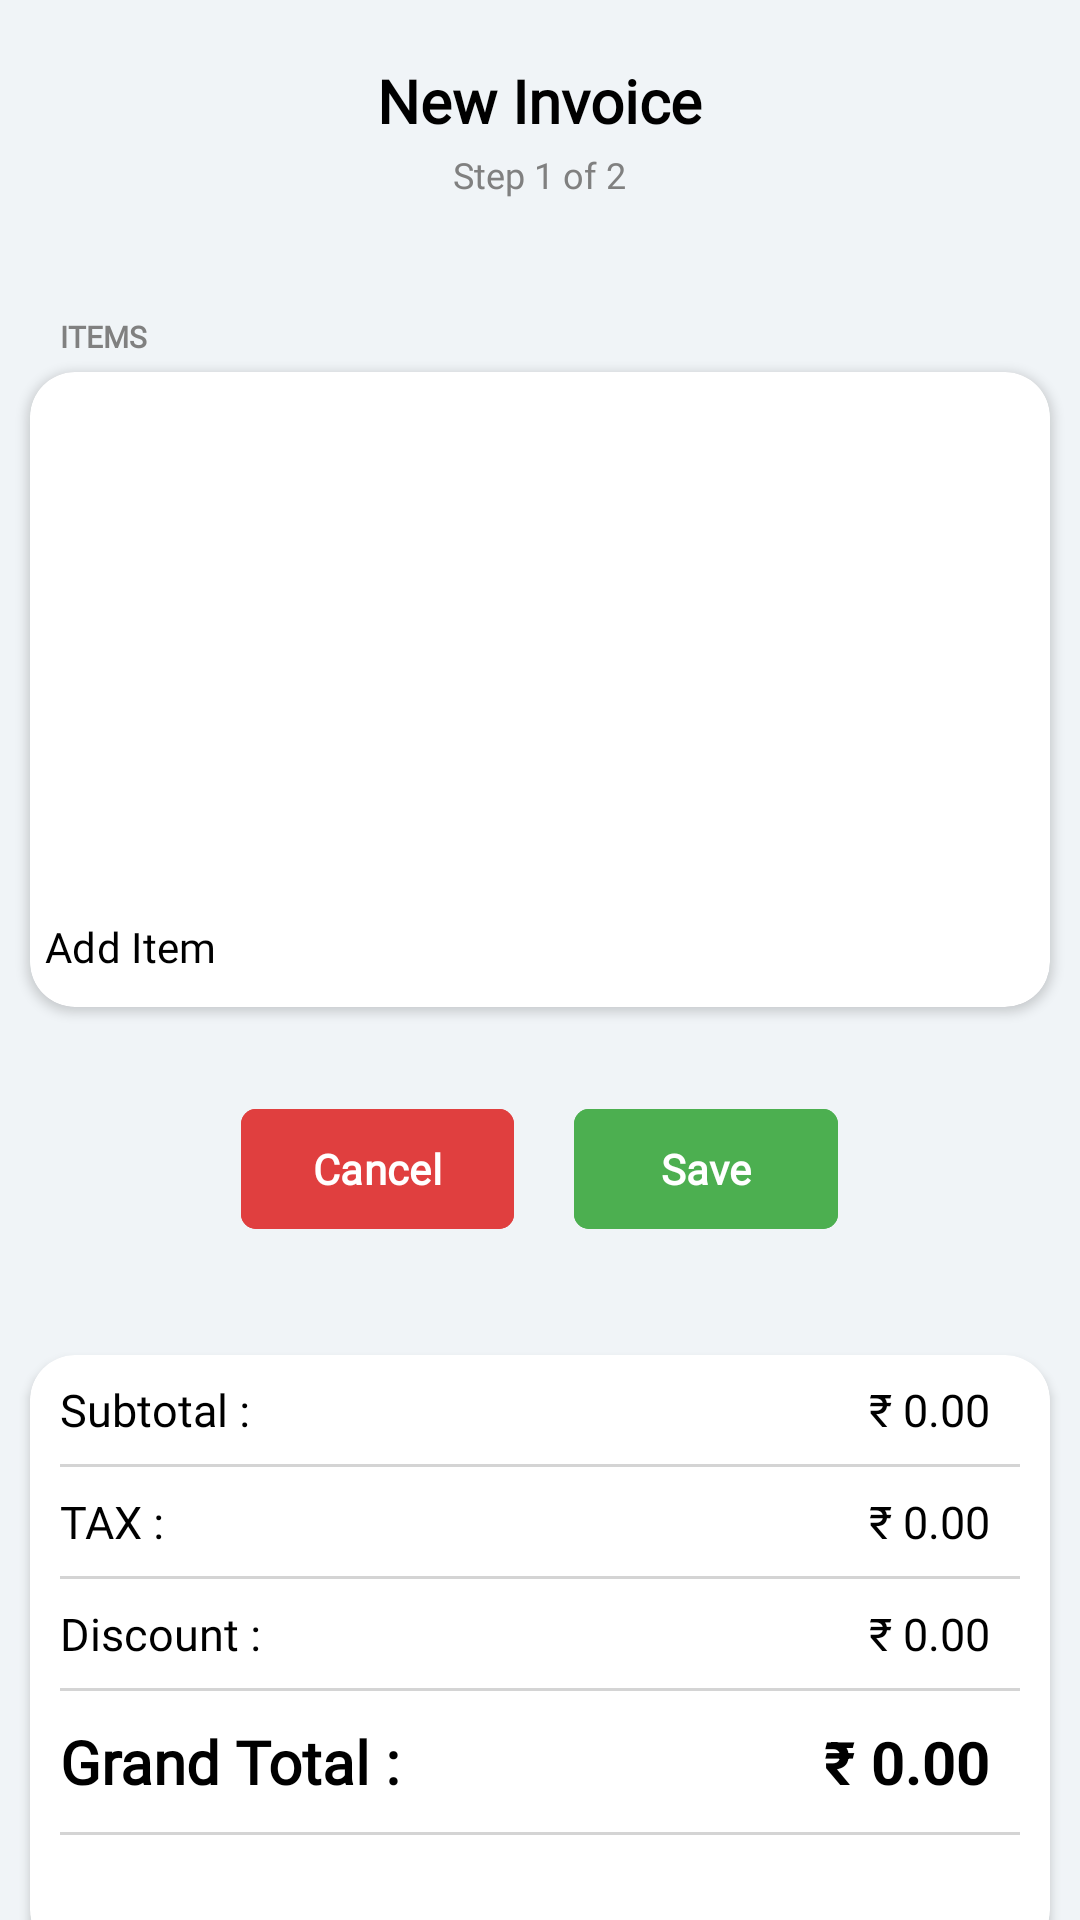

Write the Android layout XML for this screen, with the resource values it uses.
<!-- AndroidManifest.xml: application theme Theme.EasyBill -->
<!-- res/layout/activity_invoice_gen_page.xml -->
<?xml version="1.0" encoding="utf-8"?>
<RelativeLayout xmlns:android="http://schemas.android.com/apk/res/android"
    xmlns:app="http://schemas.android.com/apk/res-auto"
    xmlns:tools="http://schemas.android.com/tools"
    android:id="@+id/main"
    android:layout_width="match_parent"
    android:layout_height="match_parent"
    tools:context=".invoice_gen_page"
    android:background="@color/Background">
    <TextView
        android:layout_width="wrap_content"
        android:layout_height="wrap_content"
        android:id="@+id/lblNewInvoice"
        android:textStyle="bold"
        android:fontFamily="@font/helveticaneueblack"
        android:textSize="20dp"
        android:text="New Invoice"
        android:layout_centerHorizontal="true"
        android:layout_alignParentTop="true"
        android:layout_marginTop="20dp"
        android:textColor="@color/black"
        />

    <TextView
        android:id="@+id/lblStep2"
        android:layout_width="wrap_content"
        android:layout_height="wrap_content"
        android:fontFamily="@font/helveticaneueroman"
        android:layout_below="@id/lblNewInvoice"
        android:layout_centerHorizontal="true"
        android:layout_marginTop="3dp"

        android:text="Step 1 of 2"
        android:textColor="#808080"
        android:textSize="12dp" />


    <TextView
        android:layout_width="wrap_content"
        android:layout_height="wrap_content"
        android:layout_below="@+id/lblStep2"
        android:layout_marginStart="20dp"
        android:id="@+id/lblItems"
        android:layout_marginTop="39dp"
        android:layout_marginBottom="5dp"
        android:fontFamily="@font/helveticaneueroman"
        android:text="ITEMS"
        android:textColor="#808080"
        android:textSize="10dp"
        android:textStyle="bold" />


    <androidx.cardview.widget.CardView
        android:id="@+id/cardOfListView"
        android:layout_width="wrap_content"
        android:layout_height="wrap_content"
        android:layout_marginStart="10dp"
        android:layout_below="@id/lblItems"
        android:layout_marginEnd="10dp"
        android:layout_above="@id/layoutBtn"
        android:layout_marginBottom="30dp"
        app:cardBackgroundColor="@color/white"
        app:cardCornerRadius="15dp"
       >
        <RelativeLayout
            android:layout_width="wrap_content"
            android:layout_height="wrap_content">
        <ListView
            android:id="@+id/lvAddedItems"
            android:layout_width="match_parent"
            android:layout_height="match_parent"
            android:layout_above="@id/btnAddItems"
            android:layout_marginTop="3dp"
            android:layout_centerHorizontal="true"
            />
        <com.google.android.material.button.MaterialButton
            android:id="@+id/btnAddItems"
            android:backgroundTint="@color/white"
            android:text="Add Item"
            android:layout_width="match_parent"
            android:fontFamily="@font/helveticaneueroman"
            android:textAlignment="textStart"
            android:textColor="@color/black"
            android:layout_alignParentBottom="true"
            android:drawableLeft="@drawable/icnaddtoinvoice"
            android:layout_height="40dp"
            android:paddingLeft="5dp"
           />
        </RelativeLayout>
    </androidx.cardview.widget.CardView>

    <LinearLayout
        android:layout_width="wrap_content"
        android:layout_height="wrap_content"
        android:layout_above="@id/viewTotal"
        android:id="@+id/layoutBtn"
        android:layout_centerInParent="true"
        android:layout_marginBottom="38dp">



    <com.google.android.material.button.MaterialButton
        android:layout_width="wrap_content"
        android:layout_height="wrap_content"
        android:layout_above="@id/viewTotal"
        android:id="@+id/btnCancel"
        android:layout_alignParentStart="true"
        android:layout_alignParentEnd="true"
        android:fontFamily="@font/helveticaneueroman"
        android:backgroundTint="#E03F3F"
        android:text="Cancel"
        android:textColor="@color/white"
        android:textStyle="bold"
        app:cornerRadius="5dp" />

        <com.google.android.material.button.MaterialButton
            android:layout_width="wrap_content"
            android:layout_height="wrap_content"
            android:layout_above="@id/viewTotal"
            android:layout_alignParentStart="true"
            android:layout_alignParentEnd="true"
            android:fontFamily="@font/helveticaneueroman"
            android:id="@+id/btnSave"
            android:layout_marginLeft="20dp"
            android:backgroundTint="#4CAF50"
            android:text="Save"
            android:textColor="@color/white"
            android:textStyle="bold"
            app:cornerRadius="5dp" />

    </LinearLayout>

    <androidx.cardview.widget.CardView
        android:id="@+id/viewTotal"
        android:layout_width="match_parent"
        android:layout_height="200dp"
        android:layout_marginBottom="-12dp"
        android:layout_alignParentBottom="true"
        android:backgroundTint="@color/white"
        app:cardCornerRadius="15dp"
        android:layout_marginStart="10dp"
        android:layout_marginEnd="10dp"
        >

        <RelativeLayout
            android:layout_width="wrap_content"
            android:layout_height="wrap_content">

            <TextView
                android:id="@+id/lblGrandTotal"
                android:layout_width="wrap_content"
                android:layout_height="wrap_content"
                android:layout_below="@id/lineDiscount"
                android:layout_marginTop="10dp"
                android:fontFamily="@font/helveticaneueroman"
                android:layout_marginStart="10dp"
                android:text="Grand Total :"
                android:textColor="@color/black"
                android:textSize="20dp"
                android:textStyle="bold" />

            <TextView
                android:id="@+id/lblTax"
                android:layout_width="wrap_content"
                android:layout_height="wrap_content"
                android:layout_below="@id/lineSubtotal"
                android:layout_marginStart="10dp"
                android:layout_marginTop="8dp"
                android:fontFamily="@font/helveticaneueroman"
                android:textSize="15dp"
                android:text="TAX :"
                android:textColor="@color/black" />

            <TextView
                android:id="@+id/lblSubTotalAmount"
                android:layout_width="wrap_content"
                android:layout_height="wrap_content"
                android:layout_marginStart="10dp"
                android:layout_marginTop="8dp"
                android:textSize="15dp"
                android:text="Subtotal :"
                android:fontFamily="@font/helveticaneueroman"
                android:textColor="@color/black" />

            <TextView
                android:id="@+id/lblDiscount"
                android:layout_width="wrap_content"
                android:layout_height="wrap_content"
                android:layout_below="@id/lineTax"
                android:layout_marginTop="8dp"
                android:layout_marginStart="10dp"
                android:fontFamily="@font/helveticaneueroman"
                android:textSize="15dp"
                android:text="Discount :"
                android:textColor="@color/black" />

            <TextView
                android:id="@+id/tvTotalAmount"
                android:layout_width="wrap_content"
                android:layout_height="wrap_content"
                android:layout_marginTop="8dp"
                android:layout_alignParentEnd="true"
                android:layout_marginEnd="20dp"
                android:fontFamily="@font/helveticaneueroman"
                android:textSize="15dp"
                android:text="₹ 0.00"
                android:textColor="@color/black" />

            <TextView
                android:id="@+id/tvTax"
                android:layout_width="wrap_content"
                android:layout_height="wrap_content"
                android:layout_below="@id/lineSubtotal"
                android:layout_alignParentEnd="true"
                android:layout_marginEnd="20dp"
                android:fontFamily="@font/helveticaneueroman"
                android:textSize="15dp"
                android:layout_marginTop="8dp"
                android:textColor="@color/black"
                android:text="₹ 0.00" />

            <TextView
                android:layout_width="wrap_content"
                android:layout_height="wrap_content"
                android:layout_below="@id/lineTax"
                android:layout_alignParentEnd="true"
                android:layout_marginTop="8dp"
                android:textSize="15dp"
                android:textColor="@color/black"
                android:fontFamily="@font/helveticaneueroman"
                android:layout_marginEnd="20dp"
                android:text="₹ 0.00" />

            <TextView
                android:id="@+id/tvGrandTotal"
                android:layout_width="wrap_content"
                android:layout_height="wrap_content"
                android:layout_below="@id/lineDiscount"
                android:layout_alignParentEnd="true"
                android:layout_marginTop="10dp"
                android:layout_marginEnd="20dp"
                android:text="₹ 0.00"
                android:textColor="@color/black"
                android:textSize="20dp"
                android:textStyle="bold" />

            <View
                android:id="@+id/lineSubtotal"
                android:layout_width="match_parent"
                android:layout_height="1dp"
                android:layout_marginTop="8dp"
                android:background="#57808080"
                android:layout_marginStart="10dp"
                android:layout_marginEnd="10dp"
                android:layout_below="@id/lblSubTotalAmount"/>

            <View
                android:id="@+id/lineTax"
                android:layout_width="match_parent"
                android:layout_height="1dp"
                android:layout_marginTop="8dp"
                android:background="#57808080"
                android:layout_marginStart="10dp"
                android:layout_marginEnd="10dp"
                android:layout_below="@id/lblTax"/>

            <View
                android:id="@+id/lineDiscount"
                android:layout_width="match_parent"
                android:layout_height="1dp"
                android:layout_marginTop="8dp"
                android:background="#57808080"
                android:layout_marginStart="10dp"
                android:layout_marginEnd="10dp"
                android:layout_below="@id/lblDiscount"/>

            <View
                android:layout_width="match_parent"
                android:layout_height="1dp"
                android:layout_marginTop="10dp"
                android:background="#57808080"
                android:layout_marginStart="10dp"
                android:layout_marginEnd="10dp"
                android:layout_below="@id/lblGrandTotal"/>

        </RelativeLayout>
    </androidx.cardview.widget.CardView>


</RelativeLayout>
<!-- resources referenced by this layout -->
<resources>
  <color name="Background">#f0f4f7</color>
  <color name="black">#FF000000</color>
  <color name="white">#FFFFFFFF</color>
  <style name="Theme.EasyBill" parent="Base.Theme.EasyBill" />
  <style name="Base.Theme.EasyBill" parent="Theme.Material3.DayNight.NoActionBar">
          
      </style>
</resources>
